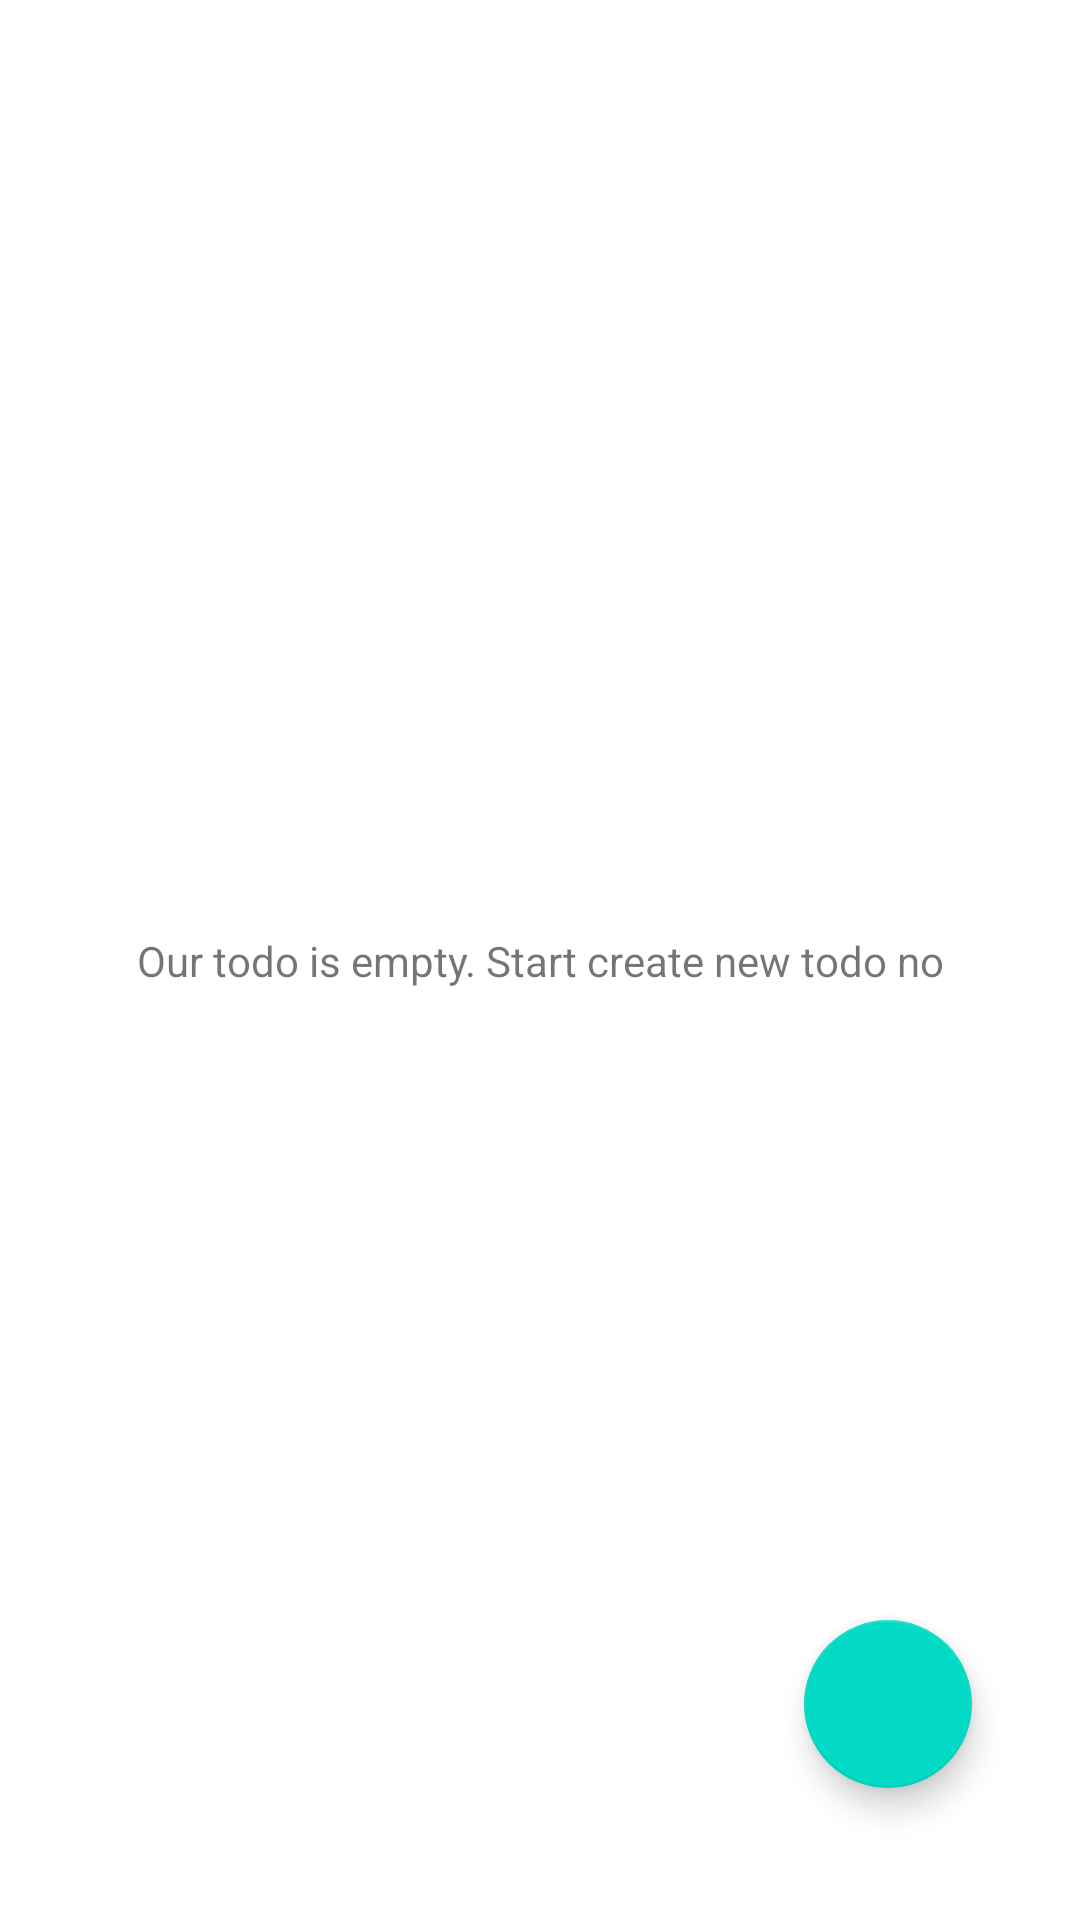

Write the Android layout XML for this screen, with the resource values it uses.
<!-- AndroidManifest.xml: application theme Theme.TodoApp160420029 -->
<!-- res/layout/fragment_todo_list.xml -->
<?xml version="1.0" encoding="utf-8"?>
<FrameLayout xmlns:android="http://schemas.android.com/apk/res/android"
    xmlns:app="http://schemas.android.com/apk/res-auto"
    xmlns:tools="http://schemas.android.com/tools"
    android:layout_width="match_parent"
    android:layout_height="match_parent"
    tools:context=".view.TodoListFragment">

    <androidx.constraintlayout.widget.ConstraintLayout
        android:layout_width="match_parent"
        android:layout_height="match_parent">

        <androidx.recyclerview.widget.RecyclerView
            android:id="@+id/recViewTodo"
            android:layout_width="409dp"
            android:layout_height="729dp"
            android:layout_marginBottom="1dp"
            app:layout_constraintBottom_toBottomOf="parent"
            app:layout_constraintEnd_toEndOf="parent"
            app:layout_constraintStart_toStartOf="parent"
            app:layout_constraintTop_toTopOf="parent" />

        <com.google.android.material.floatingactionbutton.FloatingActionButton
            android:id="@+id/fabAddTodo"
            android:layout_width="wrap_content"
            android:layout_height="wrap_content"
            android:layout_marginEnd="36dp"
            android:layout_marginBottom="44dp"
            android:clickable="true"
            android:src="@drawable/baseline_add_24"
            app:layout_constraintBottom_toBottomOf="parent"
            app:layout_constraintEnd_toEndOf="parent" />

        <TextView
            android:id="@+id/txtEmpty"
            android:layout_width="wrap_content"
            android:layout_height="wrap_content"
            android:text="Our todo is empty. Start create new todo no"
            app:layout_constraintBottom_toBottomOf="parent"
            app:layout_constraintEnd_toEndOf="parent"
            app:layout_constraintStart_toStartOf="parent"
            app:layout_constraintTop_toTopOf="parent" />
    </androidx.constraintlayout.widget.ConstraintLayout>
</FrameLayout>
<!-- resources referenced by this layout -->
<resources>
  <style name="Theme.TodoApp160420029" parent="Theme.MaterialComponents.DayNight.DarkActionBar">
          
          <item name="colorPrimary">@color/purple_500</item>
          <item name="colorPrimaryVariant">@color/purple_700</item>
          <item name="colorOnPrimary">@color/white</item>
          
          <item name="colorSecondary">@color/teal_200</item>
          <item name="colorSecondaryVariant">@color/teal_700</item>
          <item name="colorOnSecondary">@color/black</item>
          
          <item name="android:statusBarColor">?attr/colorPrimaryVariant</item>
          
      </style>
  <!-- not gathered from this repository: default colours our renderer supplied (Android Studio template values) -->
  <color name="purple_500">#FF6200EE</color>
  <color name="purple_700">#FF3700B3</color>
  <color name="teal_200">#FF03DAC5</color>
  <color name="teal_700">#FF018786</color>
  <color name="black">#FF000000</color>
  <color name="white">#FFFFFFFF</color>
</resources>
